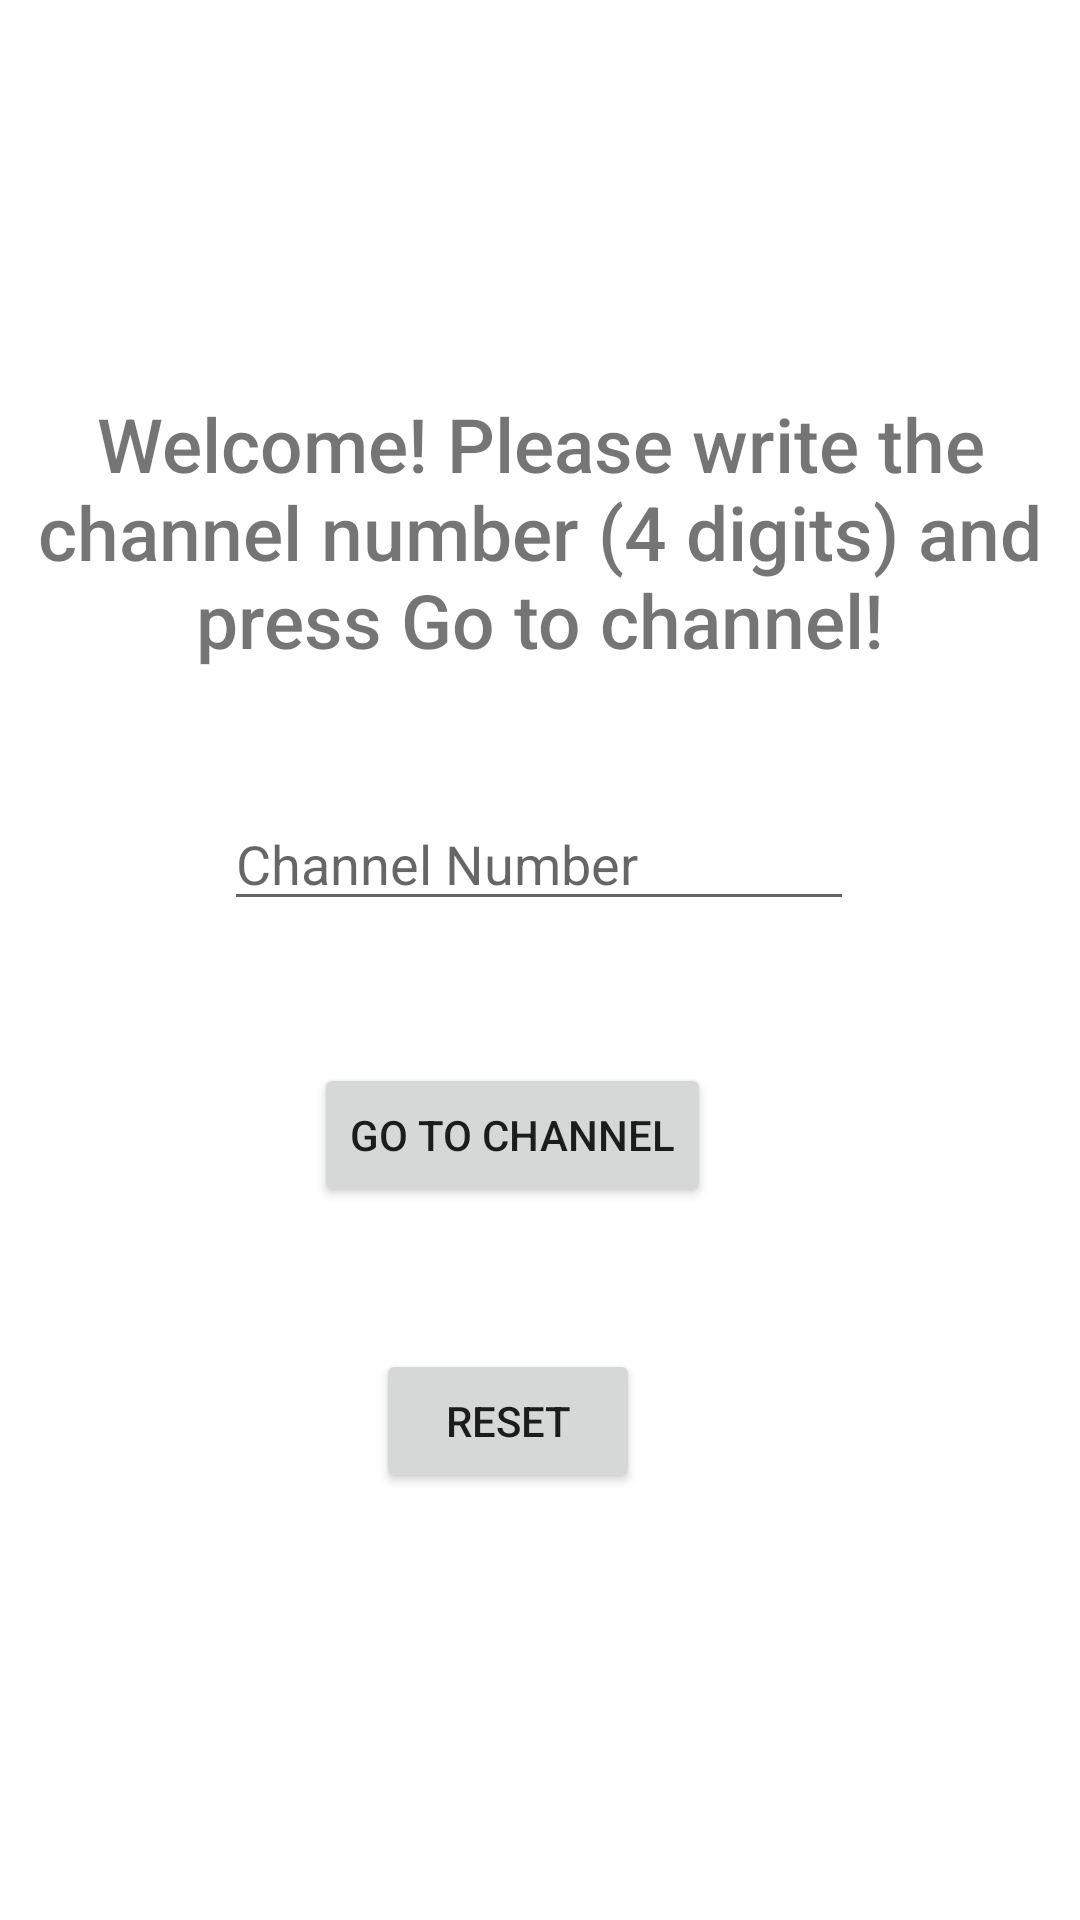

Reconstruct the res/layout file that produces this screen, plus the resources it refers to.
<!-- AndroidManifest.xml: application theme Theme.TwoActs -->
<!-- res/layout/activity_second.xml -->
<?xml version="1.0" encoding="utf-8"?>
<androidx.constraintlayout.widget.ConstraintLayout xmlns:android="http://schemas.android.com/apk/res/android"
    xmlns:app="http://schemas.android.com/apk/res-auto"
    xmlns:tools="http://schemas.android.com/tools"
    android:layout_width="match_parent"
    android:layout_height="match_parent"
    tools:context=".SecondActivity">

    <TextView
        android:id="@+id/text20"
        android:layout_width="match_parent"
        android:layout_height="wrap_content"
        android:layout_marginLeft="12dp"
        android:layout_marginRight="12dp"
        android:autoSizeTextType="uniform"
        android:fontFamily="sans-serif-medium"
        android:gravity="center"
        android:text="@string/welcome_second"
        android:textColor="@color/md_green_900"
        android:textSize="25dp"
        app:layout_constraintBottom_toTopOf="@+id/button2"

        app:layout_constraintEnd_toEndOf="parent"
        app:layout_constraintHorizontal_bias="0.666"
        app:layout_constraintStart_toStartOf="parent"
        app:layout_constraintTop_toTopOf="parent" />

    <EditText
        android:id="@+id/editNumber"
        android:layout_width="wrap_content"
        android:layout_height="wrap_content"
        android:ems="10"
        android:hint="@string/channel_number"
        android:inputType="number"
        app:layout_constraintBottom_toBottomOf="parent"
        app:layout_constraintEnd_toEndOf="parent"
        app:layout_constraintHorizontal_bias="0.497"
        app:layout_constraintStart_toStartOf="parent"
        app:layout_constraintTop_toTopOf="parent"
        app:layout_constraintVertical_bias="0.444"
        android:isScrollContainer="true"/>


    <Button
        android:id="@+id/button2"
        android:layout_width="wrap_content"
        android:layout_height="wrap_content"


        android:gravity="center"
        android:text="@string/go_to_channel"
        app:layout_constraintBottom_toTopOf="@+id/button3"
        app:layout_constraintEnd_toEndOf="parent"
        app:layout_constraintHorizontal_bias="0.46"
        app:layout_constraintStart_toStartOf="parent"
        app:layout_constraintTop_toBottomOf="@+id/editNumber" />

    <Button
        android:id="@+id/button3"
        android:layout_width="wrap_content"
        android:layout_height="wrap_content"
        android:text="@string/reset"
        app:layout_constraintBottom_toBottomOf="parent"
        app:layout_constraintEnd_toEndOf="parent"
        app:layout_constraintHorizontal_bias="0.461"
        app:layout_constraintStart_toStartOf="parent"
        android:gravity="center"
        app:layout_constraintTop_toBottomOf="@+id/editNumber" />

    <TextView
        android:id="@+id/textView2"
        android:layout_width="wrap_content"
        android:layout_height="wrap_content"
        android:layout_marginTop="48dp"
        app:layout_constraintEnd_toEndOf="parent"
        app:layout_constraintHorizontal_bias="0.5"
        app:layout_constraintStart_toStartOf="parent"
        app:layout_constraintTop_toBottomOf="@+id/button3" />
</androidx.constraintlayout.widget.ConstraintLayout>
<!-- resources referenced by this layout -->
<resources>
  <string name="channel_number">Channel Number</string>
  <string name="go_to_channel">Go to channel</string>
  <string name="reset">Reset</string>
  <string name="welcome_second">Welcome! Please write the channel number  (4 digits) and press Go to channel!</string>
  <style name="Theme.TwoActs" parent="Theme.MaterialComponents.DayNight.NoActionBar">
          
          
          <item name="colorPrimary">@color/md_green_900</item>
          <item name="colorPrimaryVariant">@color/md_green_700</item>
          <item name="colorOnPrimary">@color/white</item>
  
          
          <item name="colorSecondary">@color/teal_200</item>
          <item name="colorSecondaryVariant">@color/teal_700</item>
          <item name="colorOnSecondary">@color/black</item>
          
          <item name="android:statusBarColor">?attr/colorPrimaryVariant</item>
          
      </style>
  <!-- not gathered from this repository: default colours our renderer supplied (Android Studio template values) -->
  <color name="teal_200">#FF03DAC5</color>
  <color name="teal_700">#FF018786</color>
  <color name="black">#FF000000</color>
  <color name="white">#FFFFFFFF</color>
</resources>
